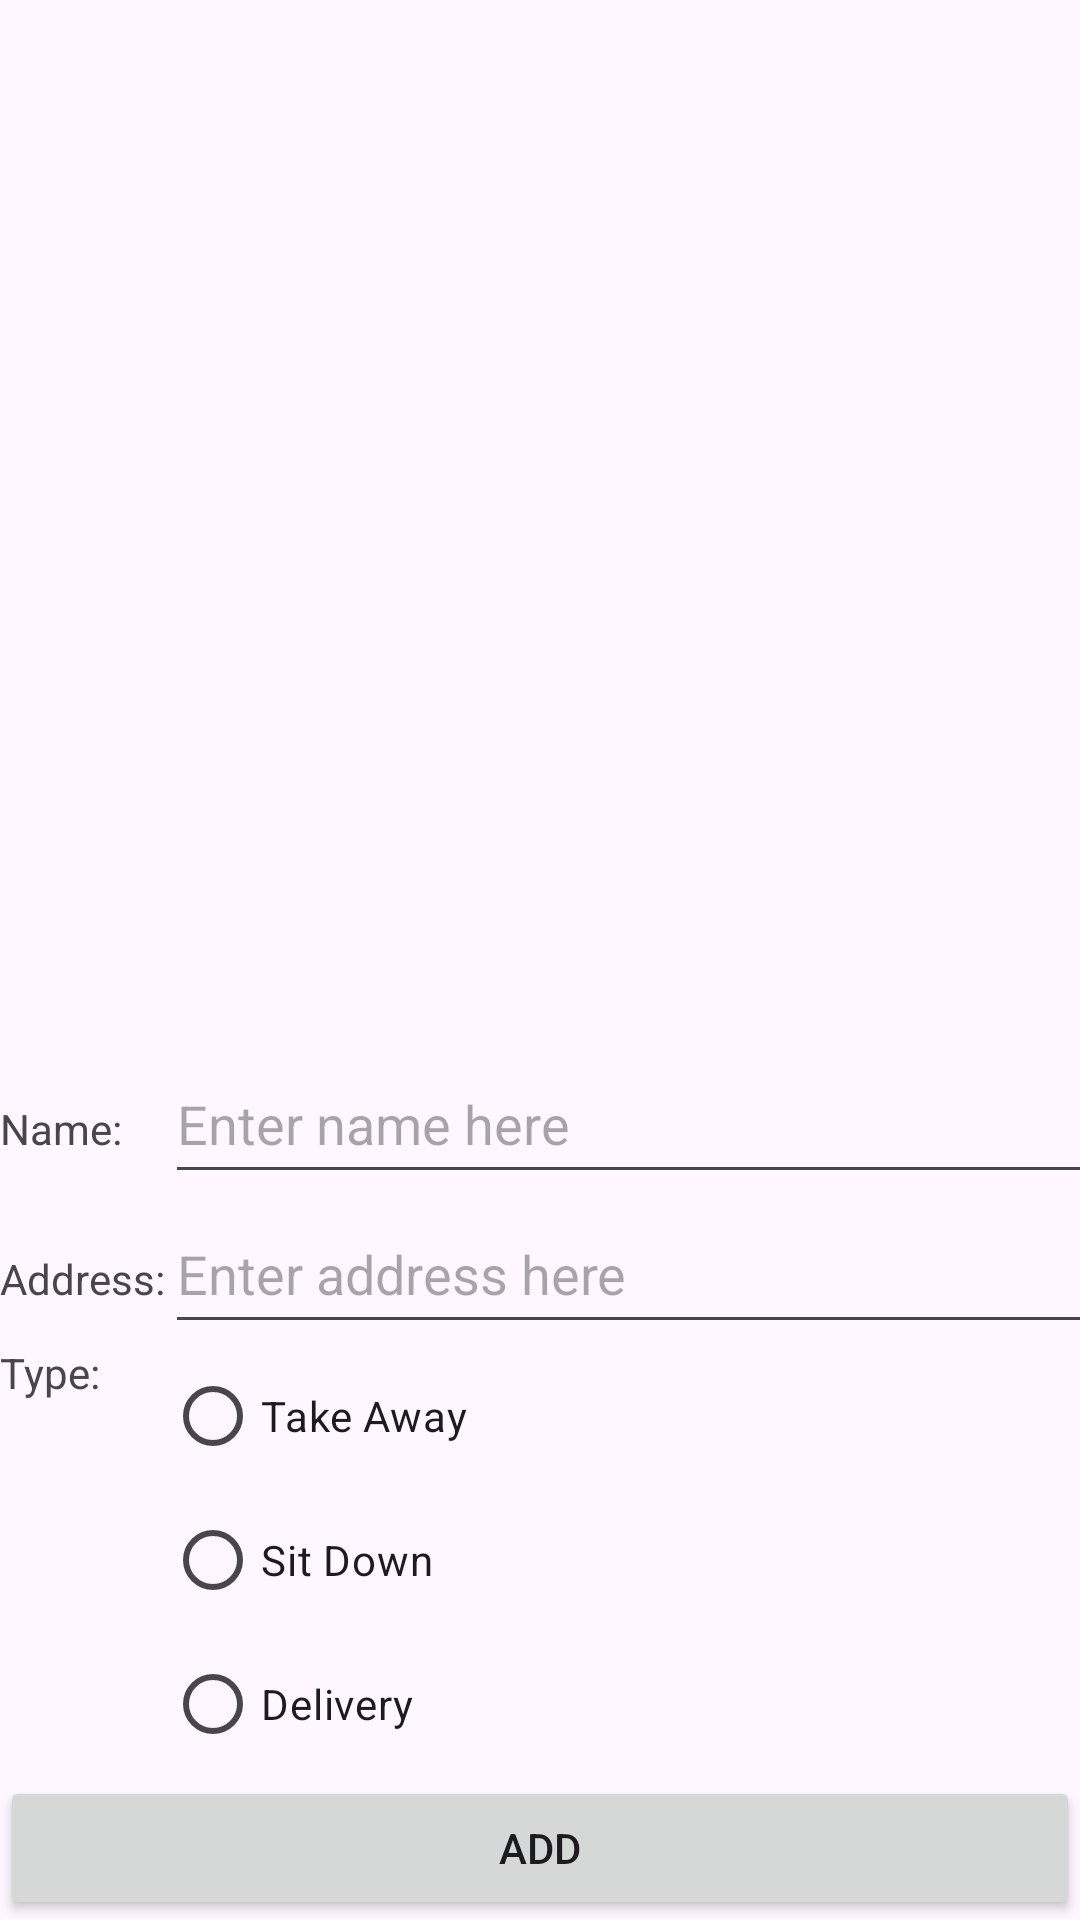

Here is an Android app screen rendered from its layout file. Give the layout XML and the strings, colors and styles it references.
<!-- AndroidManifest.xml: application theme Theme.LunchList -->
<!-- res/layout/activity_main.xml -->
<?xml version="1.0" encoding="utf-8"?>
<RelativeLayout xmlns:android="http://schemas.android.com/apk/res/android"
    xmlns:app="http://schemas.android.com/apk/res-auto"
    xmlns:tools="http://schemas.android.com/tools"
    android:layout_width="match_parent"
    android:layout_height="match_parent"
    tools:context=".MainActivity">


    <TableLayout
        android:id="@+id/details"
        android:layout_width="fill_parent"
        android:layout_height="wrap_content"
        android:layout_alignParentBottom="true"
        android:stretchColumns="1">

        <TableRow>
        <TextView
            android:text="Name:" />
        <EditText
            android:id="@+id/name"
            android:hint="Enter name here"
            android:height="50dp"/>
         </TableRow>
        <TableRow>

        <TextView
            android:text="Address:" />
        <EditText
            android:id="@+id/address"
            android:layout_width="323dp"
            android:height="50dp"
            android:hint="Enter address here" />
        </TableRow>

        <TableRow>
            <TextView
                android:text="Type:"/>
            <RadioGroup
                android:id="@+id/types">
              <RadioButton
                  android:id="@+id/take_away"
                  android:text="@string/take_away"
                  android:layout_width="wrap_content"
                  android:layout_height="wrap_content"/>
                <RadioButton
                    android:id="@+id/sit_down"
                    android:text="@string/sit_down"
                    android:layout_width="wrap_content"
                    android:layout_height="wrap_content"/>

                <RadioButton
                    android:id="@+id/delivery"
                    android:text="@string/delivery"
                    android:layout_width="wrap_content"
                    android:layout_height="wrap_content"/>
            </RadioGroup>

        </TableRow>
            <Button
                android:id="@+id/add"
                android:layout_width="fill_parent"
                android:layout_height="wrap_content"
                android:text="Add" />

    </TableLayout>
    <ListView
        android:id="@+id/restaurants"
        android:layout_width="fill_parent"
        android:layout_height="wrap_content"
        android:layout_alignParentTop="true"
        android:layout_above="@+id/details"/>
</RelativeLayout>
<!-- resources referenced by this layout -->
<resources>
  <string name="delivery">Delivery</string>
  <string name="sit_down">Sit Down</string>
  <string name="take_away">Take Away</string>
  <style name="Theme.LunchList" parent="Base.Theme.LunchList" />
  <style name="Base.Theme.LunchList" parent="Theme.Material3.DayNight.NoActionBar">
          
          
      </style>
</resources>
